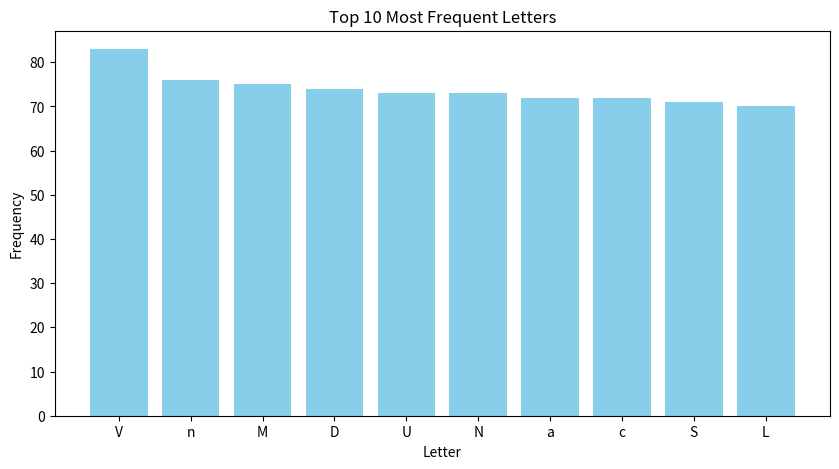

The matplotlib source for this figure: (Note: this script raises an exception after producing the figure.)
from collections import Counter
import matplotlib.pyplot as plt
import string
import random
import sys
import io
sys.stdout = io.TextIOWrapper(sys.stdout.buffer, encoding='utf-8')


# 1. 生成随机英文段落
print("生成随机英文段落")


def generate_random_text(length=500):
    words = ["".join(random.choices(string.ascii_letters + " ",
                     k=random.randint(3, 10))) for _ in range(length)]
    return " ".join(words)


# 生成并写入文件
file_path = "alphatwice.txt"
text = generate_random_text()
with open(file_path, "w", encoding="utf-8") as f:
    f.write(text)

# 2. 统计字母出现次数（区分大小写）
with open(file_path, "r", encoding="utf-8") as f:
    content = f.read()
    letter_counts = Counter(c for c in content if c in string.ascii_letters)

# 3. 选取出现次数最高的 10 个字母
top_letters = letter_counts.most_common(10)
letters, counts = zip(*top_letters)

# 4. 绘制直方图
plt.figure(figsize=(10, 5))
plt.bar(letters, counts, color='skyblue')
plt.xlabel("Letter")
plt.ylabel("Frequency")
plt.title("Top 10 Most Frequent Letters")
plt.savefig("D:/py/data/letter_top.png")  # 保存图片
plt.show()

print(f"已生成 {file_path} 并统计字母频率，直方图已保存为 letter_histogram.png")
